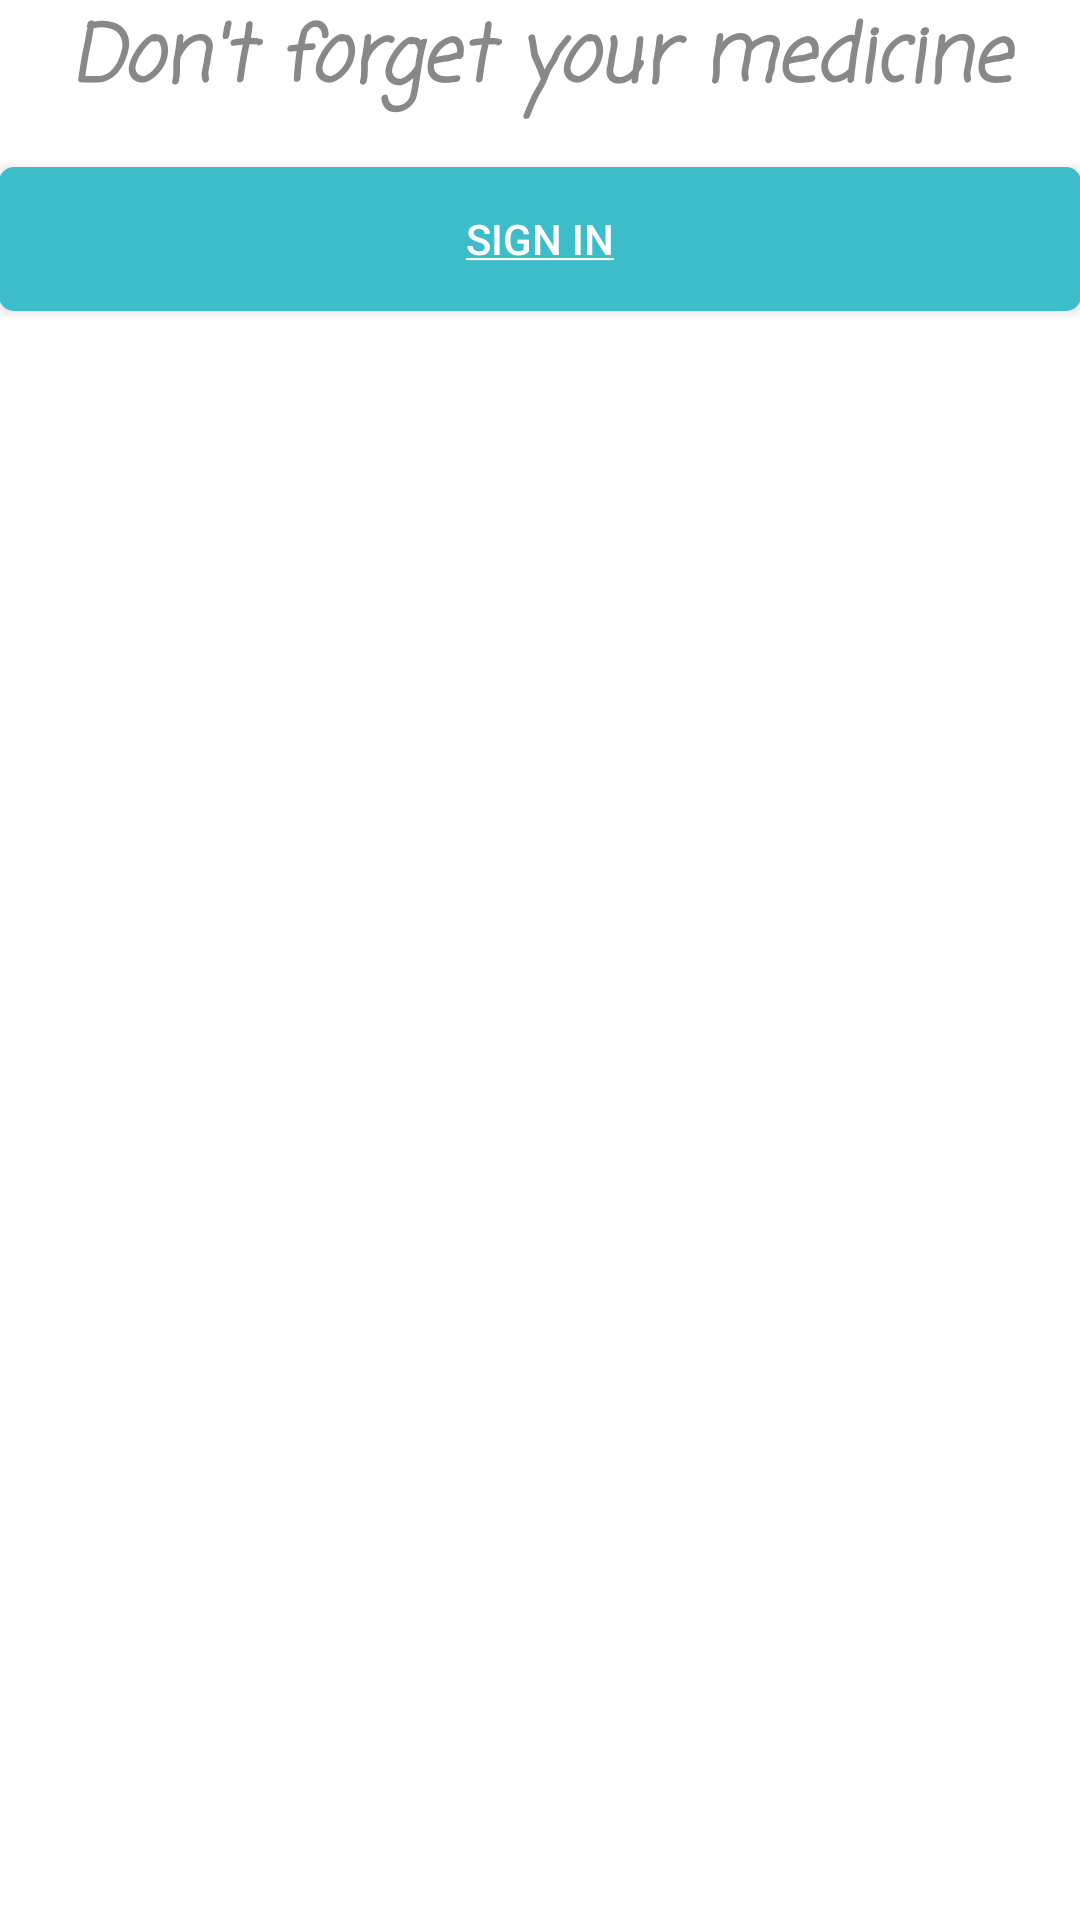

The Android layout XML behind this screen, and the referenced resources:
<!-- AndroidManifest.xml: activity theme AppTheme.NoActionBar -->
<!-- res/layout/activity_login.xml -->
<?xml version="1.0" encoding="utf-8"?>
<LinearLayout xmlns:android="http://schemas.android.com/apk/res/android"
    xmlns:app="http://schemas.android.com/apk/res-auto"
    android:orientation="vertical"
    android:layout_width="match_parent"
    android:layout_height="match_parent"
    android:background="@color/colorTextWhite"
    android:paddingBottom="@dimen/activity_vertical_margin"
    android:paddingLeft="@dimen/activity_horizontal_margin"
    android:paddingRight="@dimen/activity_horizontal_margin"
    android:paddingTop="@dimen/activity_vertical_margin">

    <TextView
        android:layout_width="match_parent"
        android:layout_height="wrap_content"
        android:layout_marginBottom="16dp"
        android:fontFamily="casual"
        android:gravity="center"
        android:text="@string/app_name"
        android:textColor="@color/colorDivider"
        android:textSize="26sp"
        android:textStyle="bold|italic" />

    <Button
        android:id="@+id/btnSignIn"
        android:layout_width="match_parent"
        android:layout_height="wrap_content"
        android:text="@string/login_click_here"
        android:textColor="@color/colorTextWhite"
        android:background="@drawable/rounded_button"/>


</LinearLayout>
<!-- resources referenced by this layout -->
<resources>
  <color name="colorDivider">#888888</color>
  <color name="colorTextWhite">#FFFFFF</color>
  <!-- drawable rounded_button (drawable) -->
  <?xml version="1.0" encoding="utf-8"?>
  <selector xmlns:android="http://schemas.android.com/apk/res/android">
  
      <item android:state_pressed="true">
          <shape android:shape="rectangle">
              <solid android:color="@color/colorHeaderPrimaryClicked"/>
              <corners android:radius="5dp"/>
          </shape>
      </item>
  
      <item>
          <shape android:shape="rectangle">
  
              <solid android:color="@color/colorHeaderPrimary" />
              <corners android:radius="5dp" />
  
          </shape>
      </item>
  </selector>
  <string name="app_name">Don\'t forget your medicine</string>
  <string name="login_click_here"><u>Sign in</u></string>
  <style name="AppTheme.NoActionBar">
          <item name="windowActionBar">false</item>
          <item name="windowNoTitle">true</item>
      </style>
  <color name="colorHeaderPrimaryClicked">#3e9fa8</color>
  <color name="colorHeaderPrimary">#3CBDC9</color>
</resources>
